2-way image classification set "Dataset" from GitHub (rolfSnahre/KeyRec); label vocabulary: key, no key.

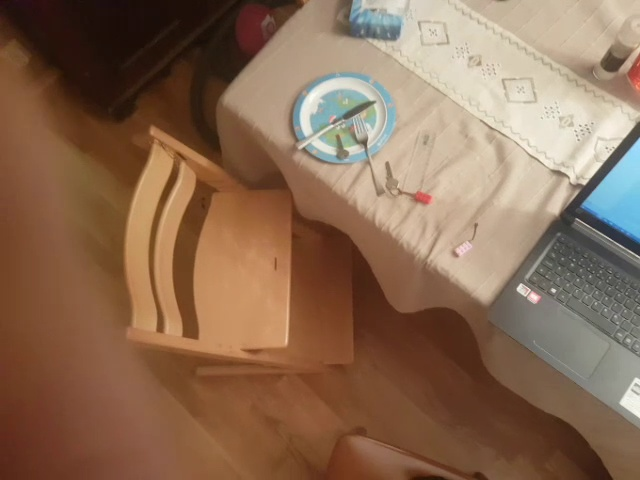
Label: key

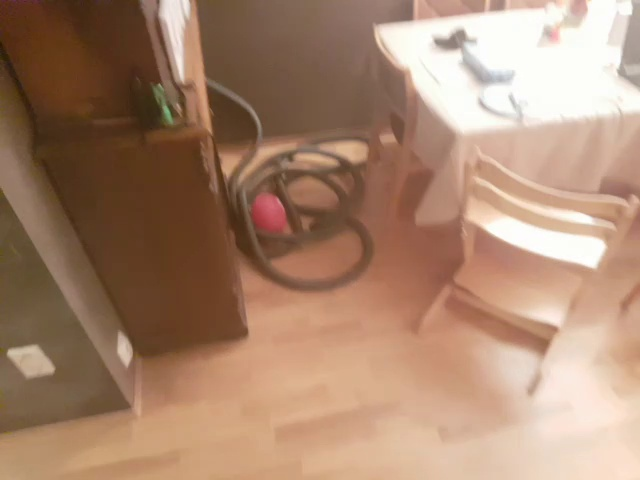
Label: key

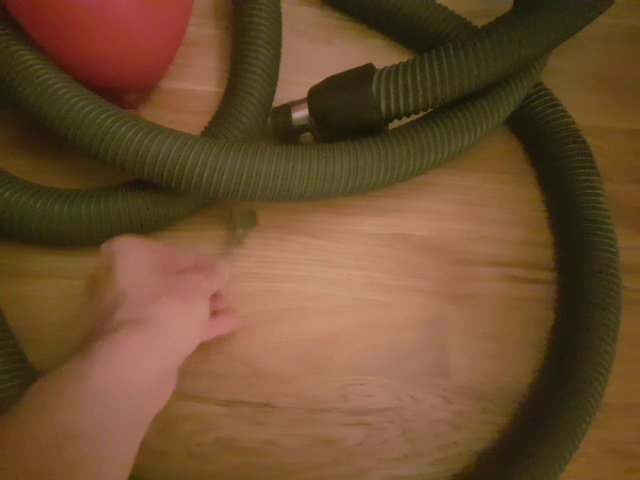
Label: key

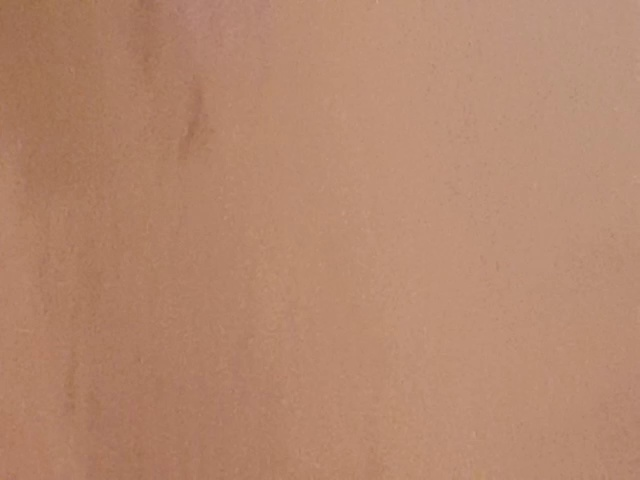
Label: no key

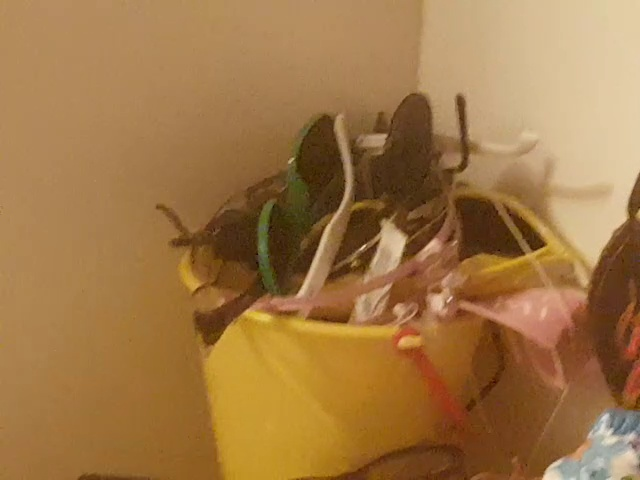
Label: no key

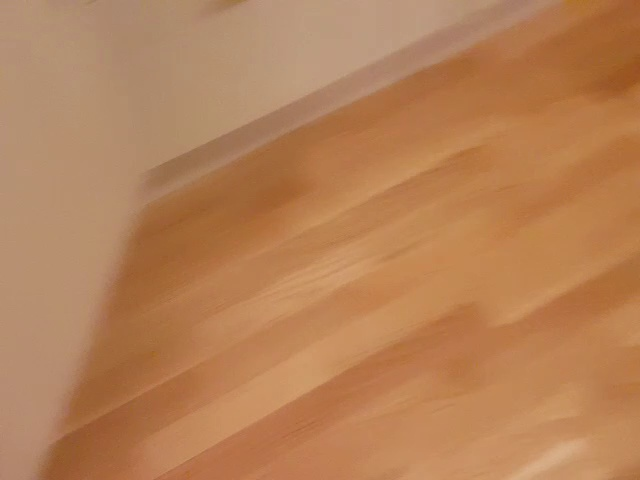
Label: no key
